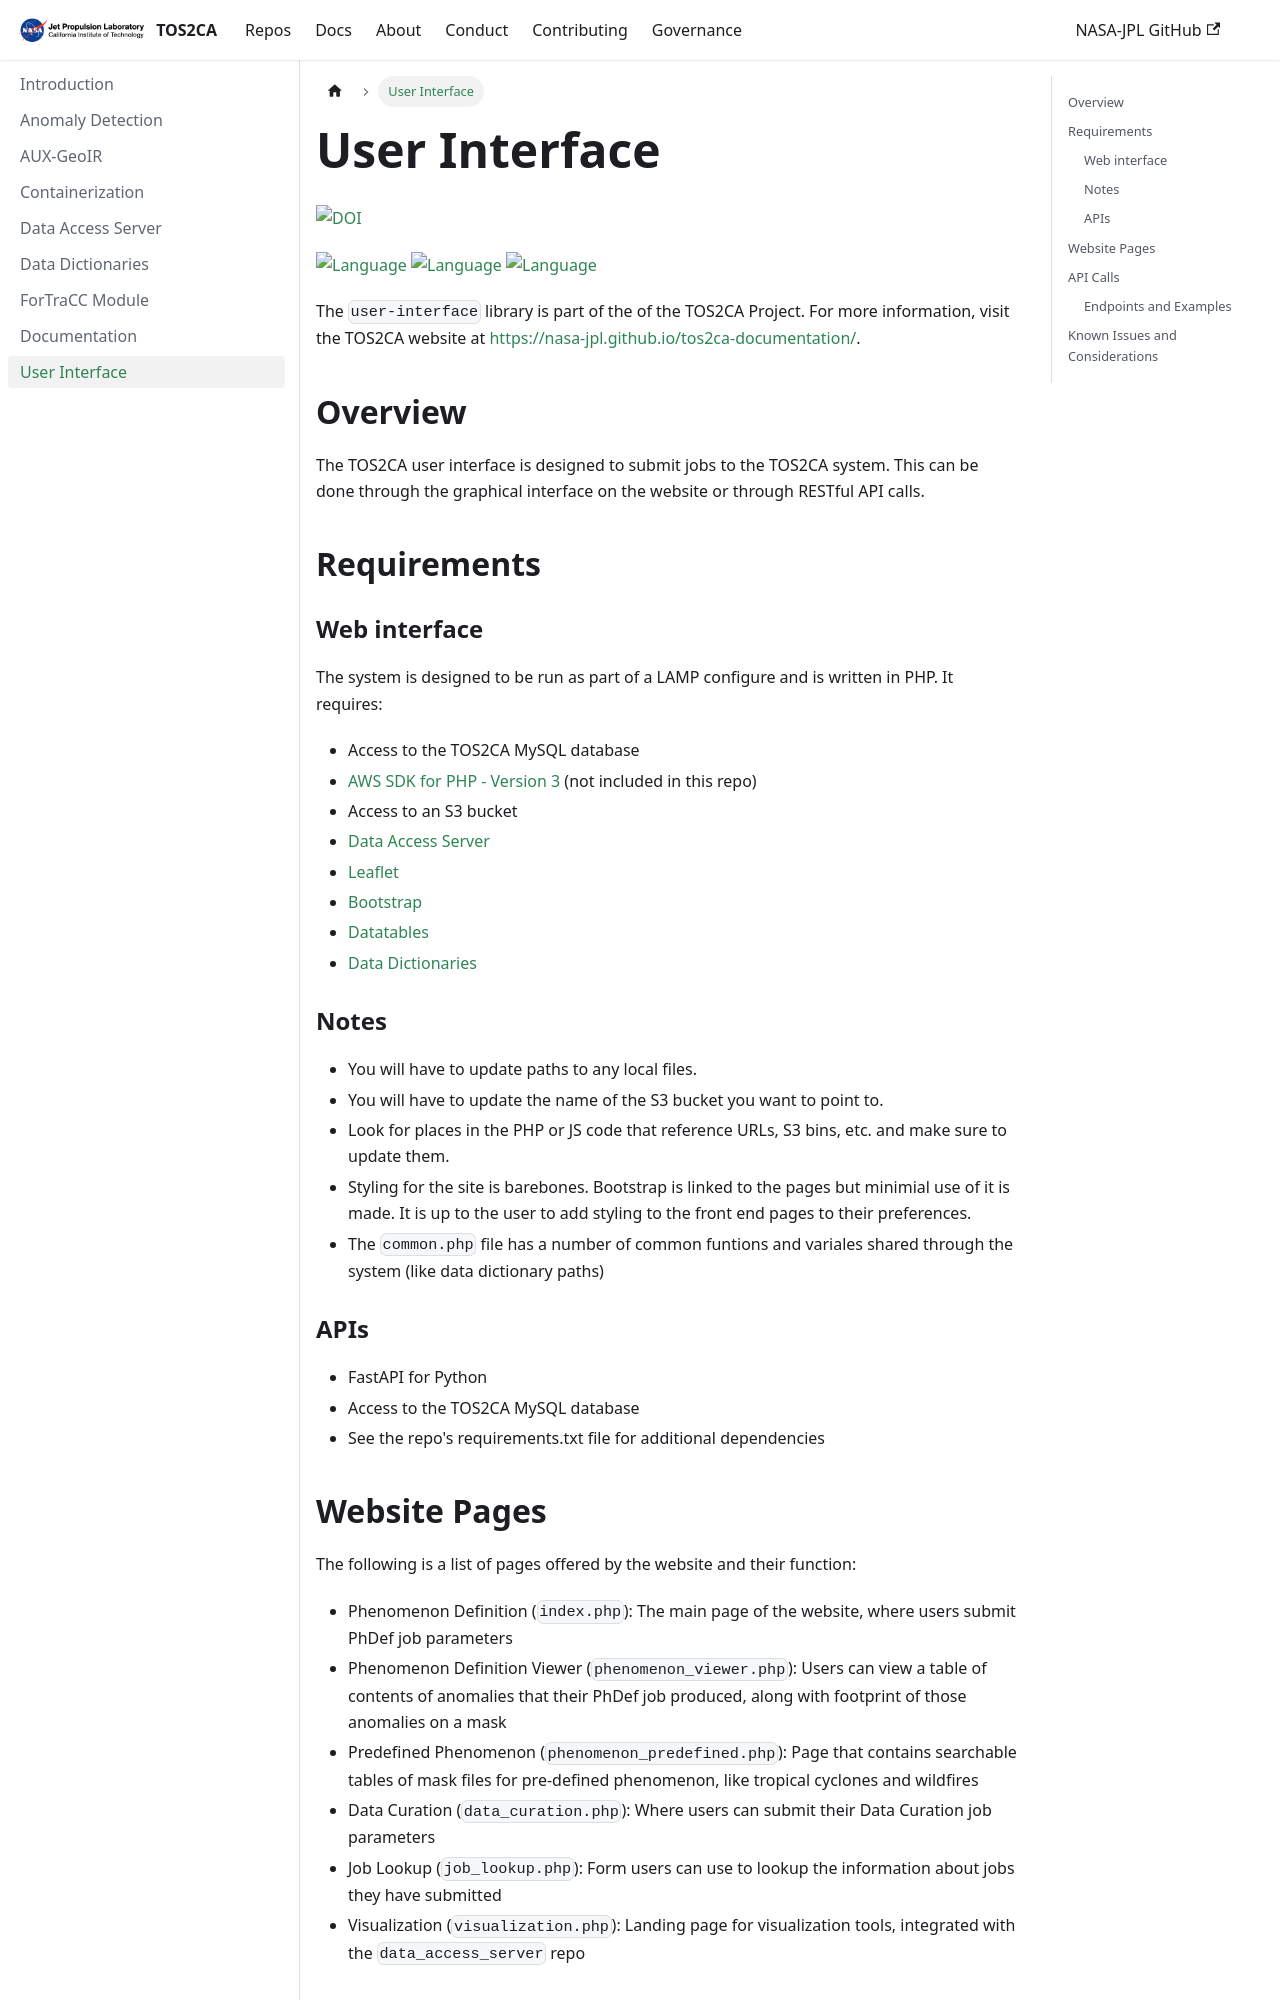

repository: nasa-jpl/tos2ca-documentation · page: docs/user-interface.html · generator: docusaurus

# User Interface

[![DOI](https://zenodo.org/badge/DOI/10.5281/zenodo.17664955.svg)](https://doi.org/10.5281/zenodo.17664955)

[![Language](https://img.shields.io/packagist/dependency-v/ufo-tech/json-rpc-client-sdk/php?logo=PHP&logoColor=white)](#) [![Language](https://img.shields.io/badge/python-3.9-blue)](#) [![Language](https://img.shields.io/badge/MySQL-version_8-00758F)](#)

The ``user-interface`` library is part of the of the TOS2CA Project. For more information, visit the TOS2CA website at [https://nasa-jpl.github.io/tos2ca-documentation/](https://nasa-jpl.github.io/tos2ca-documentation/).

## Overview

The TOS2CA user interface is designed to submit jobs to the TOS2CA system.  This can be done through the graphical interface on the website or through RESTful API calls.  

## Requirements

### Web interface

The system is designed to be run as part of a LAMP configure and is written in PHP.  It requires:

- Access to the TOS2CA MySQL database
- [AWS SDK for PHP - Version 3](https://github.com/aws/aws-sdk-php) (not included in this repo)
- Access to an S3 bucket
- [Data Access Server](https://github.com/nasa-jpl/tos2ca-data-access-server)
- [Leaflet](https://leafletjs.com/)
- [Bootstrap](https://getbootstrap.com/)
- [Datatables](https://datatables.net/)
- [Data Dictionaries](https://github.com/nasa-jpl/tos2ca-data-dictionaries)

### Notes

- You will have to update paths to any local files.
- You will have to update the name of the S3 bucket you want to point to.
- Look for places in the PHP or JS code that reference URLs, S3 bins, etc. and make sure to update them.
- Styling for the site is barebones.  Bootstrap is linked to the pages but minimial use of it is made.  It is up to the user to add styling to the front end pages to their preferences.
- The `common.php` file has a number of common funtions and variales shared through the system (like data dictionary paths)

### APIs

- FastAPI for Python
- Access to the TOS2CA MySQL database
- See the repo's requirements.txt file for additional dependencies
